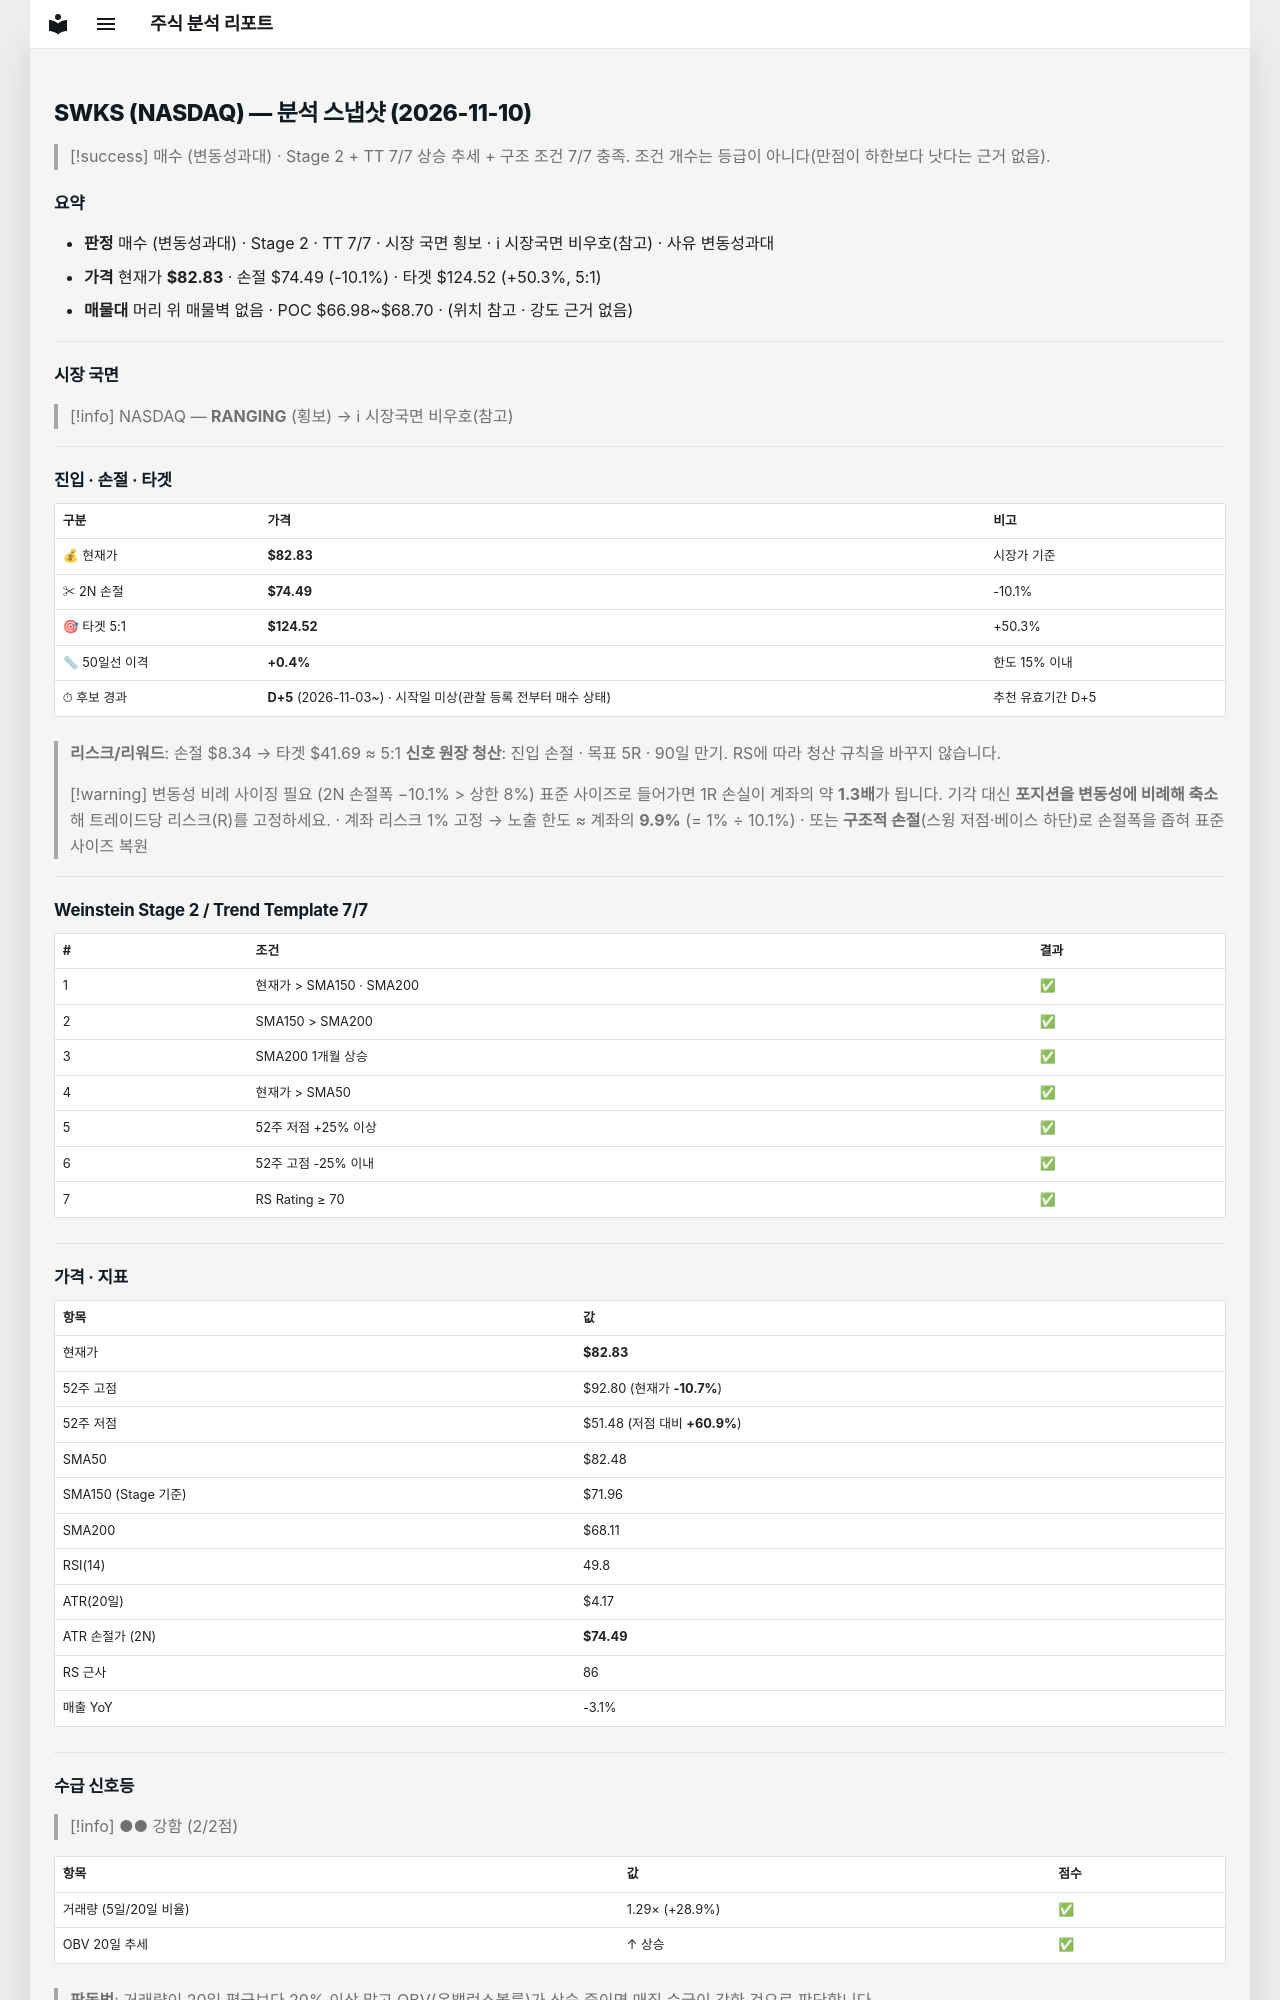

repository: soloandco/stock-reports · page: snapshots/SWKS-2026-11-10/index.html · generator: mkdocs

---
type: analysis-snapshot
title: SWKS 분석 스냅샷
ticker: SWKS
market: NASDAQ
created: 2026-11-10
updated: 2026-11-10
bar-date: 2026-11-09
verdict: 매수관찰
verdict-reason: 변동성과대
real-rr: 0.28
sma50-gap-pct: 0.4
candidate-days: 5
candidate-since: 2026-11-03
candidate-start-unknown: true
weekly-position: 저항대아래
weekly-overhead-price: 85.18
weekly-overhead-pct: 2.8
stage: 2
trend-template-score: 7
tt-max: 7
ma-set: sma-50-150-200
price: 82.83000183105469
stop-price: 74.49209453512847
market-regime: RANGING
supply-demand-score: 2/2
supply-demand-label: 강함
status: tracking
tags:
  - stock-agent
  - watchlist
  - SWKS
  - analysis
related:
  - "[[analysis-template]]"
---

# SWKS (NASDAQ) — 분석 스냅샷 (2026-11-10)

> [!success] 매수 (변동성과대) · Stage 2 + TT 7/7
> 상승 추세 + 구조 조건 7/7 충족. 조건 개수는 등급이 아니다(만점이 하한보다 낫다는 근거 없음).

## 요약

- **판정** 매수 (변동성과대) · Stage 2 · TT 7/7 · 시장 국면 횡보 · ℹ 시장국면 비우호(참고) · 사유 변동성과대
- **가격** 현재가 **$82.83** · 손절 $74.49 (-10.1%) · 타겟 $124.52 (+50.3%, 5:1)
- **매물대** 머리 위 매물벽 없음 · POC $66.98~$68.70 · (위치 참고 · 강도 근거 없음)

---

## 시장 국면

> [!info] NASDAQ — **RANGING** (횡보) → ℹ 시장국면 비우호(참고)

---

## 진입 · 손절 · 타겟

| 구분 | 가격 | 비고 |
|------|------|------|
| 💰 현재가 | **$82.83** | 시장가 기준 |
| ✂ 2N 손절 | **$74.49** | -10.1% |
| 🎯 타겟 5:1 | **$124.52** | +50.3% |
| 📏 50일선 이격 | **+0.4%** | 한도 15% 이내 |
| ⏱ 후보 경과 | **D+5** (2026-11-03~) · 시작일 미상(관찰 등록 전부터 매수 상태) | 추천 유효기간 D+5 |

> **리스크/리워드**: 손절 $8.34 → 타겟 $41.69 ≈ 5:1
> **신호 원장 청산**: 진입 손절 · 목표 5R · 90일 만기. RS에 따라 청산 규칙을 바꾸지 않습니다.

> [!warning] 변동성 비례 사이징 필요 (2N 손절폭 −10.1% > 상한 8%)
> 표준 사이즈로 들어가면 1R 손실이 계좌의 약 **1.3배**가 됩니다. 기각 대신 **포지션을 변동성에 비례해 축소**해 트레이드당 리스크(R)를 고정하세요.
> · 계좌 리스크 1% 고정 → 노출 한도 ≈ 계좌의 **9.9%** (= 1% ÷ 10.1%)
> · 또는 **구조적 손절**(스윙 저점·베이스 하단)로 손절폭을 좁혀 표준 사이즈 복원

---

## Weinstein Stage 2 / Trend Template 7/7

| # | 조건 | 결과 |
|---|------|------|
| 1 | 현재가 > SMA150 · SMA200 | ✅ |
| 2 | SMA150 > SMA200 | ✅ |
| 3 | SMA200 1개월 상승 | ✅ |
| 4 | 현재가 > SMA50 | ✅ |
| 5 | 52주 저점 +25% 이상 | ✅ |
| 6 | 52주 고점 -25% 이내 | ✅ |
| 7 | RS Rating ≥ 70 | ✅ |

---

## 가격 · 지표

| 항목 | 값 |
|------|---|
| 현재가 | **$82.83** |
| 52주 고점 | $92.80 (현재가 **-10.7%**) |
| 52주 저점 | $51.48 (저점 대비 **+60.9%**) |
| SMA50 | $82.48 |
| SMA150 (Stage 기준) | $71.96 |
| SMA200 | $68.11 |
| RSI(14) | 49.8 |
| ATR(20일) | $4.17 |
| ATR 손절가 (2N) | **$74.49** |
| RS 근사 | 86 |
| 매출 YoY | -3.1% |

---
## 수급 신호등

> [!info] ●● 강함 (2/2점)

| 항목 | 값 | 점수 |
|------|------|------|
| 거래량 (5일/20일 비율) | 1.29× (+28.9%) | ✅ |
| OBV 20일 추세 | ↑ 상승 | ✅ |

> **판독법**: 거래량이 20일 평균보다 20% 이상 많고 OBV(온밸런스볼륨)가 상승 중이면 매집 수급이 강한 것으로 판단합니다.

---
